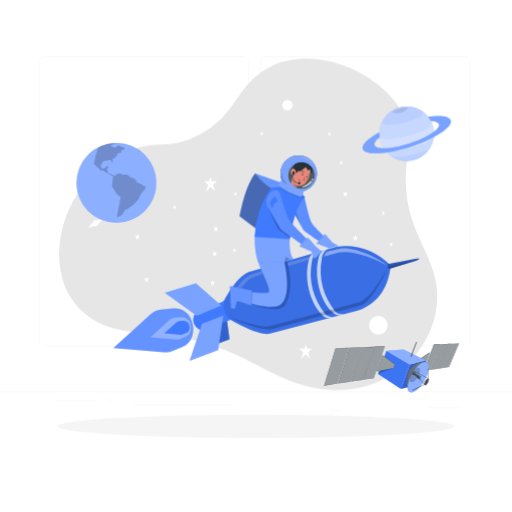
t = 0.00 s
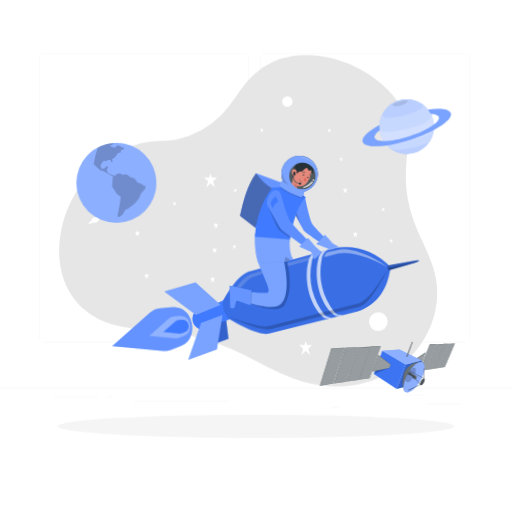
t = 1.05 s
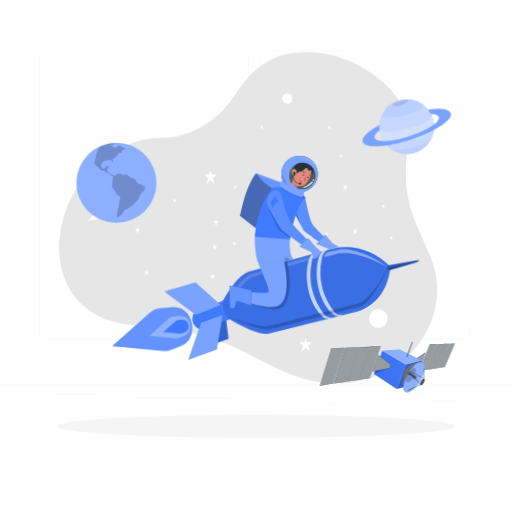
t = 1.95 s
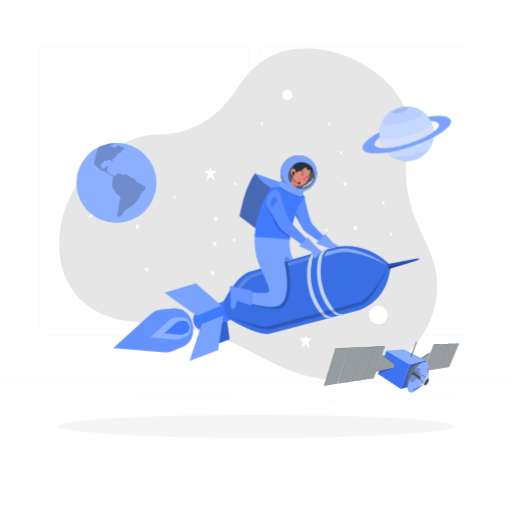
t = 3.00 s
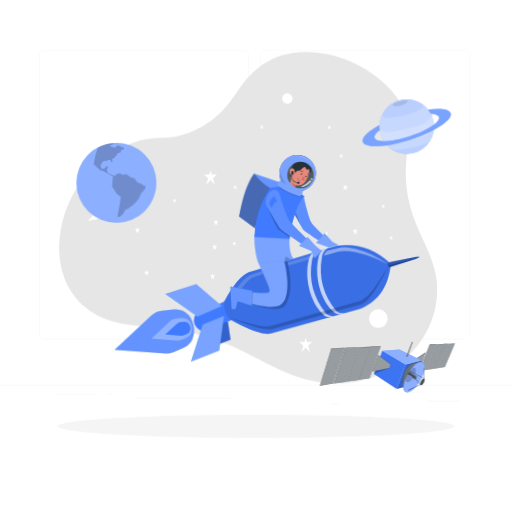
t = 4.05 s
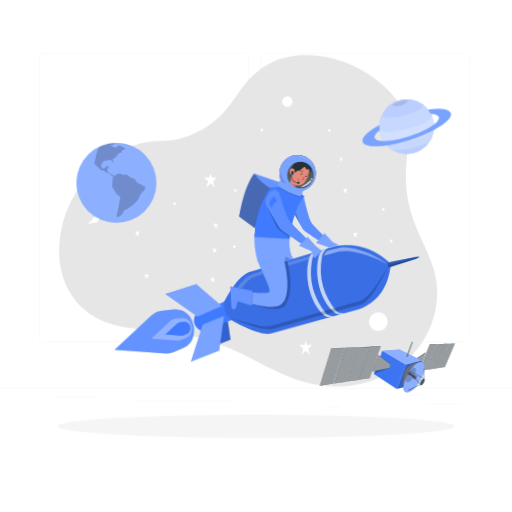
t = 4.95 s

The animated SVG that drew these frames (rendered in a browser with its animation timeline set to each time). Animation: 3 CSS @keyframes rules; one cycle of 6.00 s, repeats indefinitely.

<svg class="animated" id="freepik_stories-rocket" xmlns="http://www.w3.org/2000/svg" viewBox="0 0 500 500" version="1.1" xmlns:xlink="http://www.w3.org/1999/xlink" xmlns:svgjs="http://svgjs.com/svgjs"><style>svg#freepik_stories-rocket:not(.animated) .animable {opacity: 0;}svg#freepik_stories-rocket.animated #freepik--background-complete--inject-84 {animation: 6s Infinite  linear floating;animation-delay: 0s;}svg#freepik_stories-rocket.animated #freepik--Satelite--inject-84 {animation: 1.5s Infinite  linear shake;animation-delay: 0s;}svg#freepik_stories-rocket.animated #freepik--planet-2--inject-84 {animation: 3s Infinite  linear floating;animation-delay: 0s;}svg#freepik_stories-rocket.animated #freepik--planet-1--inject-84 {animation: 1.5s Infinite  linear wind;animation-delay: 0s;}svg#freepik_stories-rocket.animated #freepik--Character--inject-84 {animation: 6s Infinite  linear wind;animation-delay: 0s;}            @keyframes floating {                0% {                    opacity: 1;                    transform: translateY(0px);                }                50% {                    transform: translateY(-10px);                }                100% {                    opacity: 1;                    transform: translateY(0px);                }            }                    @keyframes shake {                10%, 90% {                    transform: translate3d(-1px, 0, 0);                  }                  20%, 80% {                    transform: translate3d(2px, 0, 0);                  }                  30%, 50%, 70% {                    transform: translate3d(-4px, 0, 0);                  }                  40%, 60% {                    transform: translate3d(4px, 0, 0);                  }            }                    @keyframes wind {                0% {                    transform: rotate( 0deg );                }                25% {                    transform: rotate( 1deg );                }                75% {                    transform: rotate( -1deg );                }            }        </style><g id="freepik--background-complete--inject-84" class="animable" style="transform-origin: 250px 228.23px;"><rect y="382.4" width="500" height="0.25" style="fill: rgb(235, 235, 235); transform-origin: 250px 382.525px;" id="elxjtk3ek1o2" class="animable"></rect><rect x="416.78" y="398.49" width="33.12" height="0.25" style="fill: rgb(235, 235, 235); transform-origin: 433.34px 398.615px;" id="elk21krguppmd" class="animable"></rect><rect x="322.53" y="401.21" width="8.69" height="0.25" style="fill: rgb(235, 235, 235); transform-origin: 326.875px 401.335px;" id="el4s5hhpbdur6" class="animable"></rect><rect x="396.59" y="389.21" width="19.19" height="0.25" style="fill: rgb(235, 235, 235); transform-origin: 406.185px 389.335px;" id="elu9r20msb4om" class="animable"></rect><rect x="52.46" y="390.89" width="43.19" height="0.25" style="fill: rgb(235, 235, 235); transform-origin: 74.055px 391.015px;" id="elx2sr1q7zn39" class="animable"></rect><rect x="104.56" y="390.89" width="6.33" height="0.25" style="fill: rgb(235, 235, 235); transform-origin: 107.725px 391.015px;" id="el3zjzgozouj3" class="animable"></rect><rect x="131.47" y="395.11" width="93.68" height="0.25" style="fill: rgb(235, 235, 235); transform-origin: 178.31px 395.235px;" id="elz4she4xz3zf" class="animable"></rect><path d="M237,337.8H43.91a5.71,5.71,0,0,1-5.7-5.71V60.66A5.71,5.71,0,0,1,43.91,55H237a5.71,5.71,0,0,1,5.71,5.71V332.09A5.71,5.71,0,0,1,237,337.8ZM43.91,55.2a5.46,5.46,0,0,0-5.45,5.46V332.09a5.46,5.46,0,0,0,5.45,5.46H237a5.47,5.47,0,0,0,5.46-5.46V60.66A5.47,5.47,0,0,0,237,55.2Z" style="fill: rgb(235, 235, 235); transform-origin: 140.46px 196.4px;" id="elzqx85ixaqoh" class="animable"></path><path d="M453.31,337.8H260.21a5.72,5.72,0,0,1-5.71-5.71V60.66A5.72,5.72,0,0,1,260.21,55h193.1A5.71,5.71,0,0,1,459,60.66V332.09A5.71,5.71,0,0,1,453.31,337.8ZM260.21,55.2a5.47,5.47,0,0,0-5.46,5.46V332.09a5.47,5.47,0,0,0,5.46,5.46h193.1a5.47,5.47,0,0,0,5.46-5.46V60.66a5.47,5.47,0,0,0-5.46-5.46Z" style="fill: rgb(235, 235, 235); transform-origin: 356.75px 196.4px;" id="el2ubakj6anpm" class="animable"></path><path d="M285.78,58.28A71.18,71.18,0,0,0,246.15,78c-11.55,11.4-18.68,26.57-30.25,38a89.07,89.07,0,0,1-41.46,23.21c-12.89,3.13-25.1.7-37.84,4.52a110.3,110.3,0,0,0-77.91,91c-2.39,17.54-.37,36,8,51.63A68.9,68.9,0,0,0,96,315c20.62,10.42,44.79,9.75,67.73,12.47A221.16,221.16,0,0,1,226,344.29c24.78,10.8,47.75,26.21,73.92,33,31.32,8.12,66.54,2.45,92.09-17.41s39.88-54.19,33.39-85.89c-4-19.45-15-36.67-21.63-55.36a129.66,129.66,0,0,1-7.34-50.16c.83-16.06,4.63-32.47.43-48-3.15-11.71-10.65-21.83-19.27-30.36C354.94,67.65,318.33,53.16,285.78,58.28Z" style="fill: rgb(230, 230, 230); transform-origin: 242.355px 219.058px;" id="elrlcwnmsx" class="animable"></path><polygon points="211.98 176.89 206.87 176.89 205.6 172.88 204.36 176.89 199.11 176.89 203.25 180.47 201.27 186.88 205.6 182.49 210.04 186.88 207.98 180.4 211.98 176.89" style="fill: rgb(255, 255, 255); transform-origin: 205.545px 179.88px;" id="elu5lzo8kv8o" class="animable"></polygon><polygon points="304.91 340.47 299.79 340.47 298.52 336.46 297.28 340.47 292.03 340.47 296.17 344.05 294.19 350.46 298.52 346.07 302.96 350.46 300.91 343.98 304.91 340.47" style="fill: rgb(255, 255, 255); transform-origin: 298.47px 343.46px;" id="el0qcoql0esylm" class="animable"></polygon><polygon points="212.38 246.62 210.19 246.62 209.65 244.9 209.12 246.62 206.87 246.62 208.64 248.15 207.8 250.89 209.65 249.02 211.55 250.89 210.67 248.12 212.38 246.62" style="fill: rgb(255, 255, 255); transform-origin: 209.625px 247.895px;" id="elthg95mb2xf" class="animable"></polygon><polygon points="349.7 231.33 347.51 231.33 346.97 229.61 346.44 231.33 344.19 231.33 345.96 232.86 345.12 235.6 346.97 233.72 348.87 235.6 347.99 232.83 349.7 231.33" style="fill: rgb(255, 255, 255); transform-origin: 346.945px 232.605px;" id="ellkgj8ee5jm8" class="animable"></polygon><polygon points="213.59 222.6 211.41 222.6 210.86 220.88 210.33 222.6 208.09 222.6 209.86 224.13 209.01 226.87 210.86 225 212.76 226.87 211.88 224.1 213.59 222.6" style="fill: rgb(255, 255, 255); transform-origin: 210.84px 223.875px;" id="elf97vu5he4cq" class="animable"></polygon><polygon points="136.92 230.01 134.73 230.01 134.19 228.3 133.66 230.01 131.41 230.01 133.18 231.54 132.34 234.29 134.19 232.41 136.09 234.29 135.21 231.52 136.92 230.01" style="fill: rgb(255, 255, 255); transform-origin: 134.165px 231.295px;" id="elchd0kw6oyt" class="animable"></polygon><polygon points="145.91 271.72 143.73 271.72 143.18 270 142.65 271.72 140.41 271.72 142.18 273.25 141.33 275.99 143.18 274.11 145.08 275.99 144.2 273.22 145.91 271.72" style="fill: rgb(255, 255, 255); transform-origin: 143.16px 272.995px;" id="elf9lp1e5ldyl" class="animable"></polygon><polygon points="339.87 188.27 337.68 188.27 337.14 186.55 336.61 188.27 334.36 188.27 336.13 189.8 335.29 192.54 337.14 190.67 339.04 192.54 338.16 189.77 339.87 188.27" style="fill: rgb(255, 255, 255); transform-origin: 337.115px 189.545px;" id="eli59o1jk6cfk" class="animable"></polygon><polygon points="323.62 129.86 322.04 129.86 321.65 128.61 321.26 129.86 319.64 129.86 320.92 130.96 320.31 132.94 321.65 131.59 323.02 132.94 322.38 130.94 323.62 129.86" style="fill: rgb(255, 255, 255); transform-origin: 321.63px 130.775px;" id="elm0x7ixdk2vs" class="animable"></polygon><polygon points="231.72 188.63 230.14 188.63 229.75 187.38 229.36 188.63 227.74 188.63 229.02 189.73 228.41 191.71 229.75 190.36 231.12 191.71 230.49 189.71 231.72 188.63" style="fill: rgb(255, 255, 255); transform-origin: 229.73px 189.545px;" id="eli2m253yq4yi" class="animable"></polygon><polygon points="172.42 201.41 170.84 201.41 170.44 200.17 170.06 201.41 168.44 201.41 169.72 202.51 169.11 204.5 170.44 203.14 171.81 204.5 171.18 202.5 172.42 201.41" style="fill: rgb(255, 255, 255); transform-origin: 170.43px 202.335px;" id="ell7f07soy3je" class="animable"></polygon><polygon points="257.68 129.71 256.1 129.71 255.71 128.47 255.32 129.71 253.7 129.71 254.98 130.81 254.37 132.79 255.71 131.44 257.08 132.79 256.44 130.79 257.68 129.71" style="fill: rgb(255, 255, 255); transform-origin: 255.69px 130.63px;" id="el6mt8bmpwtki" class="animable"></polygon><polygon points="376.29 206.99 374.71 206.99 374.32 205.75 373.93 206.99 372.31 206.99 373.59 208.1 372.98 210.08 374.32 208.72 375.69 210.08 375.05 208.08 376.29 206.99" style="fill: rgb(255, 255, 255); transform-origin: 374.3px 207.915px;" id="elqbwbrs0n587" class="animable"></polygon><polygon points="335.13 157.99 333.56 157.99 333.16 156.75 332.78 157.99 331.15 157.99 332.44 159.1 331.82 161.08 333.16 159.72 334.53 161.08 333.9 159.08 335.13 157.99" style="fill: rgb(255, 255, 255); transform-origin: 333.14px 158.915px;" id="elm7cattdfspo" class="animable"></polygon><polygon points="383.99 237.92 382.41 237.92 382.01 236.68 381.63 237.92 380.01 237.92 381.29 239.03 380.68 241.01 382.01 239.65 383.39 241.01 382.75 239 383.99 237.92" style="fill: rgb(255, 255, 255); transform-origin: 382px 238.845px;" id="el9fl9vaka3o5" class="animable"></polygon><polygon points="347.56 300.01 345.98 300.01 345.58 298.77 345.2 300.01 343.58 300.01 344.86 301.11 344.25 303.09 345.58 301.74 346.95 303.09 346.32 301.09 347.56 300.01" style="fill: rgb(255, 255, 255); transform-origin: 345.57px 300.93px;" id="eliy893p6sq5" class="animable"></polygon><polygon points="320.7 233.84 319.12 233.84 318.73 232.6 318.34 233.84 316.72 233.84 318 234.95 317.39 236.93 318.73 235.58 320.1 236.93 319.46 234.93 320.7 233.84" style="fill: rgb(255, 255, 255); transform-origin: 318.71px 234.765px;" id="ells4a1jywvug" class="animable"></polygon><polygon points="230.84 243.5 229.26 243.5 228.86 242.26 228.48 243.5 226.86 243.5 228.14 244.61 227.53 246.59 228.86 245.24 230.24 246.59 229.6 244.59 230.84 243.5" style="fill: rgb(255, 255, 255); transform-origin: 228.85px 244.425px;" id="eleklbb2vw0o" class="animable"></polygon><polygon points="159.52 319.29 157.33 319.29 156.79 317.57 156.25 319.29 154.01 319.29 155.78 320.82 154.94 323.56 156.79 321.68 158.69 323.56 157.81 320.79 159.52 319.29" style="fill: rgb(255, 255, 255); transform-origin: 156.765px 320.565px;" id="elgr889ipv39p" class="animable"></polygon><polygon points="342.62 368.64 340.44 368.64 339.89 366.93 339.36 368.64 337.11 368.64 338.89 370.17 338.04 372.91 339.89 371.04 341.79 372.91 340.91 370.14 342.62 368.64" style="fill: rgb(255, 255, 255); transform-origin: 339.865px 369.92px;" id="ely4c5h0dlv5b" class="animable"></polygon><polygon points="210.38 275.3 208.19 275.3 207.65 273.58 207.12 275.3 204.87 275.3 206.65 276.83 205.8 279.57 207.65 277.7 209.55 279.57 208.67 276.8 210.38 275.3" style="fill: rgb(255, 255, 255); transform-origin: 207.625px 276.575px;" id="el9z0hj6ncgb" class="animable"></polygon><g id="elfuxfp2hlqfw"><circle cx="369.47" cy="317.57" r="9.1" style="fill: rgb(255, 255, 255); transform-origin: 369.47px 317.57px; transform: rotate(-22.5deg);" class="animable"></circle></g><path d="M285.75,102.71a5.14,5.14,0,1,1-5.14-5.14A5.14,5.14,0,0,1,285.75,102.71Z" style="fill: rgb(255, 255, 255); transform-origin: 280.61px 102.71px;" id="ellryu2zgho8h" class="animable"></path><path d="M99.69,213.66,95.46,215a5.2,5.2,0,0,0-5.79,3.42l-3.27,3.05a.42.42,0,0,0,.41.71l4.24-1.28A5.17,5.17,0,0,0,97,217.47l3.16-3.06A.45.45,0,0,0,99.69,213.66Z" style="fill: rgb(255, 255, 255); transform-origin: 93.285px 217.914px;" id="elazztd5auwt" class="animable"></path></g><g id="freepik--Shadow--inject-84" class="animable" style="transform-origin: 250px 416.24px;"><ellipse id="freepik--path--inject-84" cx="250" cy="416.24" rx="193.89" ry="11.32" style="fill: rgb(245, 245, 245); transform-origin: 250px 416.24px;" class="animable"></ellipse></g><g id="freepik--Satelite--inject-84" class="animable" style="transform-origin: 382.3px 358.423px;"><polygon points="405.99 353.04 419.86 344.1 415.56 355.84 405.19 355.84 405.99 353.04" style="fill: rgb(38, 50, 56); transform-origin: 412.525px 349.97px;" id="elzxq0wlh9zur" class="animable"></polygon><g id="elt5j68b0bbwr"><polygon points="405.99 353.04 419.86 344.1 415.56 355.84 405.19 355.84 405.99 353.04" style="fill: rgb(255, 255, 255); opacity: 0.2; transform-origin: 412.525px 349.97px;" class="animable"></polygon></g><g id="eljlqyykj39z"><polygon points="406.27 353.17 419.71 344.51 415.56 355.84 405.44 355.84 406.27 353.17" style="fill: rgb(255, 255, 255); opacity: 0.4; transform-origin: 412.575px 350.175px;" class="animable"></polygon></g><polygon points="419.89 361.27 430.58 336.24 423.72 336.24 413.87 361.73 419.89 361.27" style="fill: rgb(38, 50, 56); transform-origin: 422.225px 348.985px;" id="ela9q5um30nsf" class="animable"></polygon><g id="elzfumsnyqhdp"><polygon points="419.89 361.27 430.58 336.24 423.72 336.24 413.87 361.73 419.89 361.27" style="fill: rgb(255, 255, 255); opacity: 0.2; transform-origin: 422.225px 348.985px;" class="animable"></polygon></g><g id="elc3l3hhmo4tf"><polygon points="419.89 361.27 430.49 336.45 423.83 336.45 414.08 361.71 419.89 361.27" style="fill: rgb(255, 255, 255); opacity: 0.4; transform-origin: 422.285px 349.08px;" class="animable"></polygon></g><polygon points="420.31 361.18 430.92 336.08 436.84 335.93 426.63 360.28 420.31 361.18" style="fill: rgb(38, 50, 56); transform-origin: 428.575px 348.555px;" id="elr997ew1l2l" class="animable"></polygon><g id="el85gi3bxvifs"><polygon points="420.31 361.18 430.92 336.08 436.84 335.93 426.63 360.28 420.31 361.18" style="fill: rgb(255, 255, 255); opacity: 0.2; transform-origin: 428.575px 348.555px;" class="animable"></polygon></g><g id="elhhssarwov26"><polygon points="420.43 361.16 431.08 336.24 436.78 336.08 426.63 360.28 420.43 361.16" style="fill: rgb(255, 255, 255); opacity: 0.4; transform-origin: 428.605px 348.62px;" class="animable"></polygon></g><polygon points="437.18 335.78 442.86 335.66 432.68 359.27 427 360.09 437.18 335.78" style="fill: rgb(38, 50, 56); transform-origin: 434.93px 347.875px;" id="elo0hnu5c7i0d" class="animable"></polygon><g id="eln3j6kc5a6oq"><polygon points="437.18 335.78 442.86 335.66 432.68 359.27 427 360.09 437.18 335.78" style="fill: rgb(255, 255, 255); opacity: 0.2; transform-origin: 434.93px 347.875px;" class="animable"></polygon></g><g id="elpvex0pkba8q"><polygon points="437.28 335.93 442.81 335.77 432.68 359.27 427.13 360.07 437.28 335.93" style="fill: rgb(255, 255, 255); opacity: 0.4; transform-origin: 434.97px 347.92px;" class="animable"></polygon></g><polygon points="443.22 335.66 448.2 335.51 438.42 358.44 432.98 359.24 443.22 335.66" style="fill: rgb(38, 50, 56); transform-origin: 440.59px 347.375px;" id="elatutc5ghoyd" class="animable"></polygon><g id="elh8li8ts03pi"><polygon points="443.22 335.66 448.2 335.51 438.42 358.44 432.98 359.24 443.22 335.66" style="fill: rgb(255, 255, 255); opacity: 0.2; transform-origin: 440.59px 347.375px;" class="animable"></polygon></g><g id="elzz5aq6pydo"><polygon points="443.33 335.77 448.17 335.59 438.42 358.44 433.14 359.21 443.33 335.77" style="fill: rgb(255, 255, 255); opacity: 0.4; transform-origin: 440.655px 347.4px;" class="animable"></polygon></g><polygon points="400.17 355.92 391.42 379.99 407.79 375.45 415.89 352.12 400.17 355.92" style="fill: rgb(64, 123, 255); transform-origin: 403.655px 366.055px;" id="elcp8bone22vs" class="animable"></polygon><g id="elqzw59ifm77g"><polygon points="400.17 355.92 391.42 379.99 407.79 375.45 415.89 352.12 400.17 355.92" style="opacity: 0.2; transform-origin: 403.655px 366.055px;" class="animable"></polygon></g><polygon points="377.32 342.56 400.17 355.92 391.42 379.99 369.15 365.19 377.32 342.56" style="fill: rgb(64, 123, 255); transform-origin: 384.66px 361.275px;" id="elr2u4rxnld3p" class="animable"></polygon><g id="elibdjmkfojvg"><polygon points="377.32 342.56 400.17 355.92 391.42 379.99 369.15 365.19 377.32 342.56" style="opacity: 0.05; transform-origin: 384.66px 361.275px;" class="animable"></polygon></g><polygon points="377.32 342.56 394.18 341.26 415.89 352.12 400.17 355.92 377.32 342.56" style="fill: rgb(64, 123, 255); transform-origin: 396.605px 348.59px;" id="ellfp06ftni2" class="animable"></polygon><g id="eln7ehvq68on"><polygon points="377.32 342.56 394.18 341.26 415.89 352.12 400.17 355.92 377.32 342.56" style="fill: rgb(255, 255, 255); opacity: 0.4; transform-origin: 396.605px 348.59px;" class="animable"></polygon></g><polygon points="406.42 333.64 407.06 333.97 401.63 348.56 400.82 348.31 406.42 333.64" style="fill: rgb(38, 50, 56); transform-origin: 403.94px 341.1px;" id="elo7tyhu1ov3g" class="animable"></polygon><g id="eljd70t62g31"><polygon points="406.42 333.64 406.67 333.77 401.09 348.39 400.82 348.31 406.42 333.64" style="fill: rgb(255, 255, 255); opacity: 0.4; transform-origin: 403.745px 341.015px;" class="animable"></polygon></g><g id="el71k797qhios"><polygon points="407.06 333.97 406.67 333.77 401.09 348.39 401.63 348.56 407.06 333.97" style="fill: rgb(255, 255, 255); opacity: 0.2; transform-origin: 404.075px 341.165px;" class="animable"></polygon></g><polygon points="327.66 339.96 316.4 376.58 329.36 374.56 340.79 339.48 327.66 339.96" style="fill: rgb(38, 50, 56); transform-origin: 328.595px 358.03px;" id="elx1jyvar6hl" class="animable"></polygon><g id="elhcgi46zvyna"><polygon points="327.66 339.96 316.4 376.58 329.36 374.56 340.79 339.48 327.66 339.96" style="fill: rgb(255, 255, 255); opacity: 0.2; transform-origin: 328.595px 358.03px;" class="animable"></polygon></g><g id="elbldafllvcek"><polygon points="327.86 340.17 316.68 376.54 329.36 374.56 340.69 339.77 327.86 340.17" style="fill: rgb(255, 255, 255); opacity: 0.4; transform-origin: 328.685px 358.155px;" class="animable"></polygon></g><polygon points="341.35 339.48 330.09 374.56 342.32 372.77 353.5 338.99 341.35 339.48" style="fill: rgb(38, 50, 56); transform-origin: 341.795px 356.775px;" id="el4l8fj9cl6iw" class="animable"></polygon><g id="el1cv1bi7puyl"><polygon points="341.35 339.48 330.09 374.56 342.32 372.77 353.5 338.99 341.35 339.48" style="fill: rgb(255, 255, 255); opacity: 0.2; transform-origin: 341.795px 356.775px;" class="animable"></polygon></g><g id="el86ip4eipcnk"><polygon points="341.56 339.77 330.38 374.51 342.32 372.77 353.44 339.2 341.56 339.77" style="fill: rgb(255, 255, 255); opacity: 0.4; transform-origin: 341.91px 356.855px;" class="animable"></polygon></g><polygon points="353.99 339 342.85 372.49 353.99 371.07 365.13 338.71 353.99 339" style="fill: rgb(38, 50, 56); transform-origin: 353.99px 355.6px;" id="el9tfh3zs6qoj" class="animable"></polygon><g id="eluhc55147u5n"><polygon points="353.99 339 342.85 372.49 353.99 371.07 365.13 338.71 353.99 339" style="fill: rgb(255, 255, 255); opacity: 0.2; transform-origin: 353.99px 355.6px;" class="animable"></polygon></g><g id="eltf02fkr169"><polygon points="354.14 339.2 343.15 372.45 353.99 371.07 365.03 338.99 354.14 339.2" style="fill: rgb(255, 255, 255); opacity: 0.4; transform-origin: 354.09px 355.72px;" class="animable"></polygon></g><polygon points="365.58 338.42 354.32 370.91 364.89 369.41 375.82 338.06 365.58 338.42" style="fill: rgb(38, 50, 56); transform-origin: 365.07px 354.485px;" id="elx93i0dgwfy" class="animable"></polygon><g id="elynm58e8hi8"><polygon points="365.58 338.42 354.32 370.91 364.89 369.41 375.82 338.06 365.58 338.42" style="fill: rgb(255, 255, 255); opacity: 0.2; transform-origin: 365.07px 354.485px;" class="animable"></polygon></g><g id="elyechww1has"><polygon points="365.7 338.63 354.57 370.88 364.89 369.41 375.75 338.26 365.7 338.63" style="fill: rgb(255, 255, 255); opacity: 0.4; transform-origin: 365.16px 354.57px;" class="animable"></polygon></g><polygon points="385.49 355.6 384.16 359.45 367.68 362.73 373.44 346.69 385.49 355.6" style="fill: rgb(38, 50, 56); transform-origin: 376.585px 354.71px;" id="el8j601jmmoh" class="animable"></polygon><g id="el9svj4aiqypb"><polygon points="385.49 355.6 384.16 359.45 367.68 362.73 373.44 346.69 385.49 355.6" style="fill: rgb(255, 255, 255); opacity: 0.2; transform-origin: 376.585px 354.71px;" class="animable"></polygon></g><g id="el6dq1gj1btow"><polygon points="385.37 355.92 384.16 359.45 367.98 362.67 373.56 347.01 385.37 355.92" style="fill: rgb(255, 255, 255); opacity: 0.4; transform-origin: 376.675px 354.84px;" class="animable"></polygon></g><path d="M416.25,353.81l-15.71,29.27c-4.2-2-4.23-13.91-1.1-20.75C403.31,355.69,411.9,352.43,416.25,353.81Z" style="fill: rgb(38, 50, 56); transform-origin: 406.737px 368.289px;" id="el5zrlue8yzo2" class="animable"></path><g id="elv32pcrzqfqp"><g style="opacity: 0.2; transform-origin: 399.943px 372.16px;" class="animable"><path d="M401.8,380.72l-.68,1.27c-3.89-3.67-3.56-14.19-1.68-19.66C396.48,374.06,401.8,380.72,401.8,380.72Z" id="eljycnj3gdir" class="animable" style="transform-origin: 399.943px 372.16px;"></path></g></g><g id="eldh57rfhd8mf"><g style="opacity: 0.3; transform-origin: 406.737px 368.289px;" class="animable"><path d="M416.25,353.81l-15.71,29.27c-4.2-2-4.23-13.91-1.1-20.75C403.31,355.69,411.9,352.43,416.25,353.81Z" style="fill: rgb(255, 255, 255); transform-origin: 406.737px 368.289px;" id="el5ekp08f3919" class="animable"></path></g></g><g id="elvy4zie2o3ob"><path d="M400.42,361.42c6.21-5.42,10.63-6.27,14.52-5.17l.63-1.18C410.76,354.47,406.27,355.63,400.42,361.42Z" style="fill: rgb(255, 255, 255); opacity: 0.2; transform-origin: 407.995px 358.174px;" class="animable"></path></g><path d="M402.33,364.87c-4.6,8-5.62,16-2.28,17.92s9.77-3,14.37-10.94,5.62-16,2.28-17.91S406.93,356.91,402.33,364.87Z" style="fill: rgb(64, 123, 255); transform-origin: 408.375px 368.366px;" id="elrwi3wvd6r1h" class="animable"></path><g id="elz6jsbqofx6"><path d="M402.33,364.87c-4.6,8-5.62,16-2.28,17.92s9.77-3,14.37-10.94,5.62-16,2.28-17.91S406.93,356.91,402.33,364.87Z" style="fill: rgb(255, 255, 255); opacity: 0.4; transform-origin: 408.375px 368.366px;" class="animable"></path></g><g id="elb0v1ldz49su"><path d="M402.35,364.57a29.63,29.63,0,0,0-2.21,4.94,3.14,3.14,0,0,0,1.12,3.67c1.6.92,4.69-1.43,6.9-5.25s2.7-7.68,1.1-8.61c-.94-.54-2.75-.19-4.06,1.31A26.32,26.32,0,0,0,402.35,364.57Z" style="opacity: 0.2; transform-origin: 405.069px 366.23px;" class="animable"></path></g><path d="M410.76,367.28l-4.18-1.69L404.21,363a2.48,2.48,0,0,0-1.71,2.77l3.22,1.06,3.2,3.61Z" style="fill: rgb(38, 50, 56); transform-origin: 406.614px 366.72px;" id="elst0nj6x5a2" class="animable"></path><g id="elx5gqeiwwcgf"><path d="M410.76,367.28l-4.18-1.69L404.21,363a2.48,2.48,0,0,0-1.71,2.77l3.22,1.06,3.2,3.61Z" style="fill: rgb(255, 255, 255); opacity: 0.2; transform-origin: 406.614px 366.72px;" class="animable"></path></g><path d="M409.17,368.49c-.51.89-.62,1.77-.25,2s1.08-.33,1.59-1.21.62-1.77.25-2S409.68,367.61,409.17,368.49Z" style="fill: rgb(38, 50, 56); transform-origin: 409.84px 368.885px;" id="elfwtpzdt4mw" class="animable"></path><g id="elygc4itgwyk"><path d="M409.17,368.49c-.51.89-.62,1.77-.25,2s1.08-.33,1.59-1.21.62-1.77.25-2S409.68,367.61,409.17,368.49Z" style="fill: rgb(255, 255, 255); opacity: 0.4; transform-origin: 409.84px 368.885px;" class="animable"></path></g><g id="eluxwtpe7yptl"><path d="M402.87,364.06a3.07,3.07,0,0,0-.37,1.75l3.22,1.06,3.2,3.61c-.4-.3-.12-1.5.34-2.13C409.26,368.35,408,367.56,402.87,364.06Z" style="opacity: 0.2; transform-origin: 405.874px 367.27px;" class="animable"></path></g><g id="elqz52v1n9tcs"><polygon points="410.48 367.25 406.47 365.74 403.98 363.13 403.82 363.19 406.4 365.77 410.25 367.33 410.48 367.25" style="fill: rgb(255, 255, 255); opacity: 0.2; transform-origin: 407.15px 365.23px;" class="animable"></polygon></g><g id="elcxfol1cfj8"><g style="opacity: 0.2; transform-origin: 409.94px 368.947px;" class="animable"><path d="M409.37,368.61c-.43.75-.53,1.51-.22,1.69s.93-.28,1.36-1,.53-1.51.22-1.7S409.8,367.85,409.37,368.61Z" id="el6dvkz45xbnc" class="animable" style="transform-origin: 409.94px 368.947px;"></path><g id="elh2ee3ivt526"><path d="M409.37,368.61c-.43.75-.53,1.51-.22,1.69s.93-.28,1.36-1,.53-1.51.22-1.7S409.8,367.85,409.37,368.61Z" style="opacity: 0.4; transform-origin: 409.94px 368.947px;" class="animable"></path></g></g></g><polygon points="402.75 380.94 402.95 381.26 414.41 375.67 414.26 375.37 402.75 380.94" style="fill: rgb(38, 50, 56); transform-origin: 408.58px 378.315px;" id="el1og8u68l0vf" class="animable"></polygon><g id="elllgct6v4cy"><polygon points="402.75 380.94 402.95 381.26 414.41 375.67 414.26 375.37 402.75 380.94" style="fill: rgb(255, 255, 255); opacity: 0.1; transform-origin: 408.58px 378.315px;" class="animable"></polygon></g><polygon points="417.71 359.69 418.01 359.69 418.33 369.73 417.93 369.73 417.71 359.69" style="fill: rgb(38, 50, 56); transform-origin: 418.02px 364.71px;" id="el95c9ddmroi4" class="animable"></polygon><g id="el2gw8wci8dko"><polygon points="417.71 359.69 418.01 359.69 418.33 369.73 417.93 369.73 417.71 359.69" style="fill: rgb(255, 255, 255); opacity: 0.1; transform-origin: 418.02px 364.71px;" class="animable"></polygon></g><polygon points="404.26 362.14 418.33 369.73 418.16 369.96 404 362.4 404.26 362.14" style="fill: rgb(38, 50, 56); transform-origin: 411.165px 366.05px;" id="el0wvlxd0z2l6k" class="animable"></polygon><g id="el8f92pfspmrs"><polygon points="404.26 362.14 418.33 369.73 418.16 369.96 404 362.4 404.26 362.14" style="fill: rgb(255, 255, 255); opacity: 0.1; transform-origin: 411.165px 366.05px;" class="animable"></polygon></g><polygon points="403.65 363.11 403.89 362.81 414.51 375.23 414.35 375.47 403.65 363.11" style="fill: rgb(38, 50, 56); transform-origin: 409.08px 369.14px;" id="elrefbhhd86cr" class="animable"></polygon><g id="ellayqzbf7ylq"><polygon points="403.65 363.11 403.89 362.81 414.51 375.23 414.35 375.47 403.65 363.11" style="fill: rgb(255, 255, 255); opacity: 0.1; transform-origin: 409.08px 369.14px;" class="animable"></polygon></g><path d="M415.1,372.19c-1,1.79-1.26,3.59-.51,4s2.2-.66,3.23-2.45,1.26-3.59.51-4S416.14,370.4,415.1,372.19Z" style="fill: rgb(38, 50, 56); transform-origin: 416.464px 372.965px;" id="el249y5ze5ja9" class="animable"></path><g id="eletl5qybf0x9"><path d="M415.1,372.19c-1,1.79-1.26,3.59-.51,4s2.2-.66,3.23-2.45,1.26-3.59.51-4S416.14,370.4,415.1,372.19Z" style="fill: rgb(255, 255, 255); opacity: 0.2; transform-origin: 416.464px 372.965px;" class="animable"></path></g><g id="elhw2dgw5lgfh"><path d="M415.38,372.35c-.93,1.61-1.13,3.22-.46,3.61s2-.6,2.9-2.2,1.13-3.23.46-3.62S416.31,370.74,415.38,372.35Z" style="opacity: 0.1; transform-origin: 416.596px 373.05px;" class="animable"></path></g><g id="elj49c5u2mnv"><polygon points="384.16 359.45 369.15 365.19 370.25 362.14 384.16 359.45" style="opacity: 0.2; transform-origin: 376.655px 362.32px;" class="animable"></polygon></g></g><g id="freepik--planet-2--inject-84" class="animable" style="transform-origin: 397.235px 130.63px;"><circle cx="397.23" cy="130.63" r="26.63" style="fill: rgb(64, 123, 255); transform-origin: 397.23px 130.63px;" id="elfmpxv2vocx" class="animable"></circle><g id="el75d2yrk3ujc"><circle cx="397.23" cy="130.63" r="26.63" style="fill: rgb(255, 255, 255); opacity: 0.4; transform-origin: 397.23px 130.63px;" class="animable"></circle></g><g id="elhe49g0qi38"><circle cx="397.23" cy="130.63" r="26.63" style="fill: rgb(255, 255, 255); opacity: 0.4; transform-origin: 397.23px 130.63px;" class="animable"></circle></g><g id="elk4mbcopmx8"><path d="M373.77,118c-.6,3,1.48,4.26,6.05,4a78.16,78.16,0,0,0,31.09-8.38c2.12-1.45,2.33-3.1,1.53-4.86,12.93,10.27,13.83,24,8.2,34.55a10.65,10.65,0,0,1-5.81,4.33,82.37,82.37,0,0,1-21.52,5.27c-6.83,1-10.84.55-12.38-1.23C369.28,142.65,368.3,128.8,373.77,118Z" style="fill: rgb(255, 255, 255); opacity: 0.2; transform-origin: 397.244px 131.096px;" class="animable"></path></g><g id="elrmfz1m1twv"><path d="M370.6,130.63A25.23,25.23,0,0,0,375,145c1.4,2,5.93,2.4,13,1.41a100.62,100.62,0,0,0,26.79-6.56c4.68-1.84,7.78-4.19,9.11-7.14a27,27,0,0,0-2.72-13.7c-.41,3.68-2.93,6.73-8,9a136.59,136.59,0,0,1-30.73,7.59C375.76,136.37,371.15,135.27,370.6,130.63Z" style="fill: rgb(255, 255, 255); opacity: 0.2; transform-origin: 397.279px 132.97px;" class="animable"></path></g><g id="elbd2rs43t3pl"><path d="M386.52,107.19a40.11,40.11,0,0,1,7.86-2.15c3.53-.36,4.14.24,3.75,1.17a12,12,0,0,1-3.66,2.56,22.22,22.22,0,0,1-6.7,1.73c-1.61.07-3.32.11-4.29-.63C383,109,384.44,108.08,386.52,107.19Z" style="opacity: 0.1; transform-origin: 390.81px 107.735px;" class="animable"></path></g><path d="M440.24,117.55c-1.33-4.1-10.08-5.25-22.29-3.64a23.65,23.65,0,0,1,2.82,4.26h0c4.37.17,7.26,1.21,7.89,3.14,1.54,4.77-11.27,13.19-28.62,18.8s-32.66,6.31-34.2,1.54c-.67-2,.94-4.47,4.78-7.35-.05,0,.27-.21.22-.18a27.24,27.24,0,0,1-.18-5c-11.14,5.94-17.78,12.13-16.43,16.29,2.12,6.53,23.09,5.59,46.85-2.11S442.36,124.08,440.24,117.55Z" style="fill: rgb(64, 123, 255); transform-origin: 397.235px 131.481px;" id="elo9wk96gu6p" class="animable"></path><g id="el3fo7jxv1wbn"><path d="M440.24,117.55c-1.33-4.1-10.08-5.25-22.29-3.64a23.65,23.65,0,0,1,2.82,4.26h0c4.37.17,7.26,1.21,7.89,3.14,1.54,4.77-11.27,13.19-28.62,18.8s-32.66,6.31-34.2,1.54c-.67-2,.94-4.47,4.78-7.35-.05,0,.27-.21.22-.18a27.24,27.24,0,0,1-.18-5c-11.14,5.94-17.78,12.13-16.43,16.29,2.12,6.53,23.09,5.59,46.85-2.11S442.36,124.08,440.24,117.55Z" style="fill: rgb(255, 255, 255); opacity: 0.3; transform-origin: 397.235px 131.481px;" class="animable"></path></g></g><g id="freepik--planet-1--inject-84" class="animable" style="transform-origin: 113.7px 178.56px;"><g id="elzv3nwdq8by"><circle cx="113.7" cy="178.56" r="39.01" style="fill: rgb(64, 123, 255); transform-origin: 113.7px 178.56px; transform: rotate(-45deg);" class="animable"></circle></g><g id="els1z5pso2aq"><circle cx="113.7" cy="178.56" r="39.01" style="fill: rgb(255, 255, 255); opacity: 0.4; transform-origin: 113.7px 178.56px; transform: rotate(-45deg);" class="animable"></circle></g><g id="elaqpxgl7xctk"><path d="M141.7,181.57l-.89.13a.81.81,0,0,1-.65-.18l-1.44-1.21a1.37,1.37,0,0,0-.2-.13l-4.2-1.81a.82.82,0,0,1-.35-.29l-2.37-3.35a1,1,0,0,0-.42-.35l-1.39-.64a.66.66,0,0,0-.2-.06l-1.47-.22a1.34,1.34,0,0,1-.56-.24l-3.12-2.36a.91.91,0,0,0-.43-.17l-2.29-.3a.83.83,0,0,0-.44.06l-.62.27a.84.84,0,0,1-.66,0l-2.73-1.26a.78.78,0,0,0-.52-.06l-2.42.54a.76.76,0,0,0-.39.24l-1,1.1a.72.72,0,0,1-.69.22l-2-.42-4.21-1.88-1.37-2.14a.79.79,0,0,1-.1-.56l.3-1.66,1-2.38a.14.14,0,0,0-.15-.2l-1.77.21a.73.73,0,0,0-.54.36l-.52.9a.86.86,0,0,1-.55.4l-2.42.54a.45.45,0,0,1-.54-.3l-.3-.91-.74-1.36a.71.71,0,0,1,0-.74l1.2-1.75.47-1.21a.77.77,0,0,1,.31-.38l1.59-1a.85.85,0,0,1,.54-.12l1.51.21a.69.69,0,0,0,.54-.15l.61-.48a.73.73,0,0,1,.38-.14l1.69-.12a.82.82,0,0,1,.4.08l.91.42a.52.52,0,0,1,.29.47V158a.48.48,0,0,0,.48.48h.27a.63.63,0,0,0,.62-.68l-.08-.7-.16-1.42a.66.66,0,0,1,.36-.67l1.62-.81,2.12-2.33,1.44-2.17,2.66-.83a.55.55,0,0,0,.39-.52v-1.3a.51.51,0,0,1,.39-.5l1.76-.43a.68.68,0,0,0,.39-.26l.73-1.08a.29.29,0,0,0-.14-.44l-3.21-1.18-2.35-1.14a.64.64,0,0,0-.64.05l-3,2.09a.74.74,0,0,1-.72.06l-2.17-1-1.63-.75a.18.18,0,0,1,0-.33l1.65-.55a.56.56,0,0,0,.2-.11L112,139.6A38.74,38.74,0,0,0,96,144a72.16,72.16,0,0,0-4.2,15.72.8.8,0,0,0,.25.68l6.14,5.88a.67.67,0,0,0,.4.18l2.28.25a.68.68,0,0,1,.32.11l8.8,5.29a.62.62,0,0,1,.31.61l-.85,8.89a1.45,1.45,0,0,0,.22.95l4.3,6.83a.93.93,0,0,0,.21.23l3.3,2.54a.56.56,0,0,1,.21.53l-1.18,7.22-2.25,11.15c.22,1.5,2.17.58,5-1.52l2.81-4.62,2.47-1,6.32-4.51,4.35-4.93,2.34-5.18a1.14,1.14,0,0,1,.15-.23l2.38-2.73,1.59-1.65a.83.83,0,0,0,.23-.56v-2.38A.17.17,0,0,0,141.7,181.57Z" style="opacity: 0.2; transform-origin: 116.847px 175.7px;" class="animable"></path></g><path d="M90.18,161.93v0h0Z" style="fill: rgb(255, 255, 255); transform-origin: 90.18px 161.93px;" id="el809jwllzyhx" class="animable"></path><path d="M147.73,177.55v0h0v0Z" style="fill: rgb(255, 255, 255); transform-origin: 147.73px 177.55px;" id="elcsvqbjk82e" class="animable"></path><path d="M150.31,174.26v0h0Z" style="fill: rgb(255, 255, 255); transform-origin: 150.31px 174.26px;" id="elhtdrjseof86" class="animable"></path><polygon points="150.31 174.21 150.31 174.2 150.31 174.2 150.31 174.21" style="fill: rgb(255, 255, 255); transform-origin: 150.31px 174.205px;" id="elbd6w7vbd48" class="animable"></polygon><path d="M131.08,147.84l-.05,0,0,0a.13.13,0,0,0,0-.06Z" style="fill: rgb(255, 255, 255); transform-origin: 131.055px 147.81px;" id="elfdn5j0vit68" class="animable"></path></g><g id="freepik--Character--inject-84" class="animable animator-active" style="transform-origin: 260.06px 248.353px;"><path d="M281.61,248.5c3.26,1.72,28.6,30.3,21.84,43.89-5,10-36.25,14.65-36.25,14.65l-3.85-8.53s22.88-8.1,24.23-11.65-24.36-22.45-24.36-22.45Z" style="fill: rgb(64, 123, 255); transform-origin: 283.906px 277.77px;" id="eluo2lu222cpq" class="animable"></path><g id="elhkkiek0p8g"><path d="M281.61,248.5c3.26,1.72,28.6,30.3,21.84,43.89-5,10-36.25,14.65-36.25,14.65l-3.85-8.53s22.88-8.1,24.23-11.65-24.36-22.45-24.36-22.45Z" style="fill: rgb(255, 255, 255); opacity: 0.3; transform-origin: 283.906px 277.77px;" class="animable"></path></g><g id="el0obbgu6zkrb9"><path d="M278.13,292.63c-.82,3.32-3.2,5.88-8.06,7.26l3,6.07-.62.13-4.74-9.2Z" style="opacity: 0.2; transform-origin: 272.92px 299.36px;" class="animable"></path></g><path d="M266.78,295l6.63,12.88-12.77,2.89a1.33,1.33,0,0,0-1,1.7l1.52,4.69a2,2,0,0,1-.85,2.27l-1,.6a1.37,1.37,0,0,1-1.84-.42l-11-16.61a.82.82,0,0,1,.42-1.23Z" style="fill: rgb(64, 123, 255); transform-origin: 259.872px 307.611px;" id="elc88pjtoxe5" class="animable"></path><g id="elut0x790gfph"><g style="opacity: 0.2; transform-origin: 259.872px 307.611px;" class="animable"><path d="M266.78,295l6.63,12.88-12.77,2.89a1.33,1.33,0,0,0-1,1.7l1.52,4.69a2,2,0,0,1-.85,2.27l-1,.6a1.37,1.37,0,0,1-1.84-.42l-11-16.61a.82.82,0,0,1,.42-1.23Z" style="fill: rgb(255, 255, 255); transform-origin: 259.872px 307.611px;" id="el9lchk72ldy7" class="animable"></path></g></g><g id="ellbiupujcyyh"><path d="M255,299A40.39,40.39,0,0,0,269.38,300l-2.6-5.05Z" style="opacity: 0.2; transform-origin: 262.19px 297.597px;" class="animable"></path></g><g id="el7yygu5bt2x4"><path d="M280.34,278.08l2.1,1.92c2.14-7.73-1.72-15.13-3-25l-1.85.52A101.08,101.08,0,0,1,280.34,278.08Z" style="opacity: 0.2; transform-origin: 280.332px 267.5px;" class="animable"></path></g><polygon points="224.16 331.24 206 338.21 202.6 311.5 220.54 304.31 224.16 331.24" style="fill: rgb(64, 123, 255); transform-origin: 213.38px 321.26px;" id="elien58ms6d2" class="animable"></polygon><g id="el91c0578nza"><polygon points="224.16 331.24 206 338.21 202.6 311.5 220.54 304.31 224.16 331.24" style="opacity: 0.2; transform-origin: 213.38px 321.26px;" class="animable"></polygon></g><path d="M212.72,305c10.81-22.13,21.65-38.08,32.57-40.2L328,241c19.84-3,37.74,2.86,53.59,18.18-2.93,24.86-15,37.91-32.32,44.09l-85.54,22.48C255.92,327.69,239.88,321.67,212.72,305Z" style="fill: rgb(64, 123, 255); transform-origin: 297.155px 283.17px;" id="elbl5d9s9w2yf" class="animable"></path><path d="M189.65,307.71,218.78,294c7.62,5,8.43,12.46,6.07,18.34l-29.56,9.73C188.94,318.29,187.64,314.13,189.65,307.71Z" style="fill: rgb(64, 123, 255); transform-origin: 207.401px 308.035px;" id="ele1pqpg67za" class="animable"></path><path d="M169.23,301.11l-11.91,1.07a17,17,0,0,0-9.87,4.31l-36.81,33.28L160.45,344a17,17,0,0,0,7.86-1.19l9.54-3.9a17,17,0,0,0,10.23-12.34l.38-1.86a17,17,0,0,0-.47-8.53l-1.08-3.37a17,17,0,0,0-3.23-5.83h0A17,17,0,0,0,169.23,301.11Z" style="fill: rgb(64, 123, 255); transform-origin: 149.718px 322.551px;" id="ellgrnpjizhum" class="animable"></path><g id="elws6qizi9kh"><path d="M169.23,301.11l-11.91,1.07a17,17,0,0,0-9.87,4.31l-36.81,33.28L160.45,344a17,17,0,0,0,7.86-1.19l9.54-3.9a17,17,0,0,0,10.23-12.34l.38-1.86a17,17,0,0,0-.47-8.53l-1.08-3.37a17,17,0,0,0-3.23-5.83h0A17,17,0,0,0,169.23,301.11Z" style="fill: rgb(255, 255, 255); opacity: 0.19; transform-origin: 149.718px 322.551px;" class="animable"></path></g><g id="elszcafj6s2z"><path d="M176.66,309.59l-6.07.55a8.65,8.65,0,0,0-5,2.19l-18.75,16.95,25.37,2.18a8.68,8.68,0,0,0,4-.61l4.86-2a8.66,8.66,0,0,0,5.21-6.29l.19-.95a8.63,8.63,0,0,0-.23-4.34l-.55-1.72a8.68,8.68,0,0,0-1.65-3h0A8.64,8.64,0,0,0,176.66,309.59Z" style="fill: rgb(255, 255, 255); opacity: 0.29; transform-origin: 166.742px 320.52px;" class="animable"></path></g><path d="M179,313.22l-3.8.34a5.44,5.44,0,0,0-3.14,1.38l-11.72,10.6,15.86,1.36a5.52,5.52,0,0,0,2.51-.38l3-1.24a5.42,5.42,0,0,0,3.25-3.94l.12-.59a5.42,5.42,0,0,0-.15-2.71l-.34-1.08a5.43,5.43,0,0,0-1-1.85h0A5.42,5.42,0,0,0,179,313.22Z" style="fill: rgb(64, 123, 255); transform-origin: 172.763px 320.059px;" id="elygywq3dm50l" class="animable"></path><g id="elb6kp59rh95"><path d="M212.72,305c10.81-22.13,21.65-38.08,33.23-40.39l82.65-23.76c19.19-2.85,37.09,3.05,52.94,18.37-2.93,24.86-15,37.91-32.32,44.09l-85.54,22.48C255.92,327.69,239.88,321.67,212.72,305Z" style="opacity: 0.1; transform-origin: 297.13px 283.142px;" class="animable"></path></g><path d="M189.65,307.71,218.78,294c-1.85,8.05,2.19,14.49,6.07,18.34l-29.56,9.73C188.94,318.29,187.64,314.13,189.65,307.71Z" style="fill: rgb(64, 123, 255); transform-origin: 206.814px 308.035px;" id="eln9hmenin7y" class="animable"></path><polygon points="185.14 352.34 212.97 341.71 218.01 308.16 197.18 316.18 185.14 352.34" style="fill: rgb(64, 123, 255); transform-origin: 201.575px 330.25px;" id="elujufik2a76" class="animable"></polygon><g id="elgeh7q44pri"><polygon points="185.14 352.34 212.97 341.71 218.01 308.16 197.18 316.18 185.14 352.34" style="fill: rgb(255, 255, 255); opacity: 0.3; transform-origin: 201.575px 330.25px;" class="animable"></polygon></g><polygon points="160.96 285.79 191.29 276.57 216.04 298.4 192.11 308.25 160.96 285.79" style="fill: rgb(64, 123, 255); transform-origin: 188.5px 292.41px;" id="elkwdqmetbdas" class="animable"></polygon><g id="el9dmznv77cpa"><polygon points="160.96 285.79 191.29 276.57 216.04 298.4 192.11 308.25 160.96 285.79" style="fill: rgb(255, 255, 255); opacity: 0.3; transform-origin: 188.5px 292.41px;" class="animable"></polygon></g><g id="elxv23d1j3t1"><path d="M315.33,244.67l4.18-1.2a12.15,12.15,0,0,0-5.23,8.68c-3.67,19.32,1.14,37,13.36,52.31,2,2.06,5.27,2.57,8.06,2.4l-3.58.94c-3.78.25-5.53-1-7.72-3-12.31-11.79-17.73-35.29-13.47-52.38C311.71,248.38,313.59,245.17,315.33,244.67Z" style="fill: rgb(255, 255, 255); opacity: 0.7; transform-origin: 322.596px 275.651px;" class="animable"></path></g><g id="el71tdwscmoe8"><path d="M305.8,247.41l4-1.15c-2.54,1.1-4.68,5.15-5.23,8.64-3.66,19.32,1.18,36.77,13.36,52.31,1.72,1.91,5.19,2.39,8,2.23l-3.74.95c-3.78.25-5.43-.65-7.48-2.82-12.31-11.79-17.74-35.29-13.48-52.38C301.83,251.16,304.61,247.75,305.8,247.41Z" style="fill: rgb(255, 255, 255); opacity: 0.7; transform-origin: 312.862px 278.345px;" class="animable"></path></g><path d="M378.75,257.93c-.77,2.07-.42,3.65,1.53,4.5l25.81-7.8c3.87-1.59,5.3-2.6-.46-1.87Z" style="fill: rgb(64, 123, 255); transform-origin: 393.925px 257.474px;" id="elyn7aiga6xe" class="animable"></path><g id="el3v8nb11mb2q"><path d="M378.75,257.93c-.77,2.07-.42,3.65,1.53,4.5l25.81-7.8c3.87-1.59,5.3-2.6-.46-1.87Z" style="opacity: 0.3; transform-origin: 393.925px 257.474px;" class="animable"></path></g><g id="elp6e8kt9zpsj"><path d="M222.44,309.57c16.57,6,35.21,14.07,43.12,11.69L350,298.81c11.13-1.65,21.36-23.3,29.08-37.18-9,12.78-18.1,31.61-31.33,34.33L265.56,318C256,321.17,237.79,313.59,222.44,309.57Z" style="opacity: 0.2; transform-origin: 300.76px 291.659px;" class="animable"></path></g><g id="elkpenfg7tjzj"><path d="M319.52,245.56a8,8,0,0,0-3.11,4.95l14-3.88c13.19-2.87,36.45,5.83,48,13-10-8.88-34.82-19.62-47-16.69Z" style="fill: rgb(255, 255, 255); opacity: 0.4; transform-origin: 347.41px 251.039px;" class="animable"></path></g><g id="el01oqw3tx69f8"><polygon points="378.65 261.02 379.77 262.17 409.21 253.12 378.65 261.02" style="opacity: 0.3; transform-origin: 393.93px 257.645px;" class="animable"></polygon></g><g id="elqucdd8b89p8"><path d="M274.07,256.53l-.72,39.88-28.15.15c14.67,5.65,29.3,7.34,33.11,1.65,6.59-11,6.3-26.14,2-43.49Z" style="opacity: 0.2; transform-origin: 264.31px 278.224px;" class="animable"></path></g><g id="elywg4ua4bld"><path d="M280.77,256.48l22.32-6.24a8.35,8.35,0,0,0-1.62,3.74l-20,5.68Z" style="fill: rgb(230, 230, 230); opacity: 0.2; transform-origin: 291.93px 254.95px;" class="animable"></path></g><g id="elbosmi6t0v7v"><path d="M255.57,264.68l-11.31,3.61a23,23,0,0,0-7,5.15l-6.12,7.09,4.21.92,5.08-5.92a17.28,17.28,0,0,1,5.57-4.28l10.79-3.83Z" style="fill: rgb(224, 224, 224); opacity: 0.2; transform-origin: 243.965px 273.065px;" class="animable"></path></g><path d="M233.89,211l15.18,11.66,24.47,3.12,15.17-35.08-7.15-9.84-32.49-11.61C240.9,180.87,237.08,195.32,233.89,211Z" style="fill: rgb(64, 123, 255); transform-origin: 261.3px 197.515px;" id="elw777hxpgz8" class="animable"></path><g id="elrgqz69pse3i"><path d="M233.89,211l15.18,11.66,24.47,3.12,15.17-35.08-7.15-9.84-32.49-11.61C242,179.45,237.06,193.65,233.89,211Z" style="fill: rgb(255, 255, 255); opacity: 0.2; transform-origin: 261.3px 197.515px;" class="animable"></path></g><g id="elvduiivuu5ca"><path d="M233.89,211l15.18,11.65,15.71-38.82c-5.08-2.91-10.31-7.71-15.71-14.58C242.71,177.59,237.72,191.83,233.89,211Z" style="opacity: 0.3; transform-origin: 249.335px 195.95px;" class="animable"></path></g><path d="M275.41,248.53c2.06,3,10.82,40.31-1.56,49.09-9.1,6.45-38.87-4.23-38.87-4.23l.63-9.34s24,3.69,26.87,1.2-10.16-25.2-10.85-31.3S275.41,248.53,275.41,248.53Z" style="fill: rgb(64, 123, 255); transform-origin: 257.661px 274.099px;" id="elsm2d1laoibg" class="animable"></path><g id="ellyg5xf6mwtn"><path d="M275.41,248.53c2.06,3,10.82,40.31-1.56,49.09-9.1,6.45-38.87-4.23-38.87-4.23l.63-9.34s24,3.69,26.87,1.2-10.16-25.2-10.85-31.3S275.41,248.53,275.41,248.53Z" style="fill: rgb(255, 255, 255); opacity: 0.3; transform-origin: 257.661px 274.099px;" class="animable"></path></g><path d="M246.06,283.75l-.92,14.45-12.45-4.07a1.32,1.32,0,0,0-1.7,1l-1.1,4.8a2,2,0,0,1-1.9,1.51h-1.16a1.37,1.37,0,0,1-1.37-1.3l-.92-19.91a.82.82,0,0,1,1-.84Z" style="fill: rgb(64, 123, 255); transform-origin: 235.3px 290.405px;" id="el5gdsy4l9wjb" class="animable"></path><path d="M297.11,191.64s4.55,22.27,7.66,26.74,19,19.47,19,19.47l-1.5,4.66s-23.86-15.31-25.5-17.46S284,202,284,202Z" style="fill: rgb(64, 123, 255); transform-origin: 303.885px 217.075px;" id="ela0b4vewsqi" class="animable"></path><path d="M304.77,166.76s-1.3,6.33-6.2,7.72.08-12.18.08-12.18l4.48-1.1Z" style="fill: rgb(38, 50, 56); transform-origin: 300.591px 167.89px;" id="eluaweqqcfgwi" class="animable"></path><g id="eltq23l4s56gq"><circle cx="291.59" cy="169.54" r="17.8" style="fill: rgb(38, 50, 56); transform-origin: 291.59px 169.54px; transform: rotate(-45deg);" class="animable"></circle></g><g id="eluhbhr6ugxh"><circle cx="291.59" cy="169.54" r="17.8" style="fill: rgb(255, 255, 255); opacity: 0.2; transform-origin: 291.59px 169.54px; transform: rotate(-45deg);" class="animable"></circle></g><g id="elj7zj76o3jb8"><path d="M296,183.27a14.8,14.8,0,0,0,9.18-6l-1.37-.81a24.17,24.17,0,0,1-8.84,6Z" style="fill: rgb(255, 255, 255); opacity: 0.7; transform-origin: 300.075px 179.865px;" class="animable"></path></g><g id="el5y3n1wxcjlq"><path d="M305.65,176.33l-1.42-.67a2.81,2.81,0,0,0,.65-1.3l1.33.68A2.19,2.19,0,0,1,305.65,176.33Z" style="fill: rgb(255, 255, 255); opacity: 0.7; transform-origin: 305.22px 175.345px;" class="animable"></path></g><path d="M278.33,182.74c-1,3.67,9.56,8.83,13.26,5.16-2-1.51-2.52-3.09-2.27-4.63a7.1,7.1,0,0,1,1.09-2.61,12.76,12.76,0,0,1,.92-1.3l-4.5-9.32C285.9,174.14,283.82,183.4,278.33,182.74Z" style="fill: rgb(228, 137, 123); transform-origin: 284.927px 179.6px;" id="eluqigijnkcd9" class="animable"></path><g id="elfmsy6wjsv5c"><path d="M286.71,174.4c-2,4.57,1,7.69,2.61,8.87a7.1,7.1,0,0,1,1.09-2.61Z" style="opacity: 0.2; isolation: isolate; transform-origin: 288.228px 178.835px;" class="animable"></path></g><path d="M285.22,176.16a7,7,0,0,0,6.65,5.35,7.83,7.83,0,0,0,5.47-1.89,6.43,6.43,0,0,0,.6-.57c3.54-3.76,7-11.33,3.36-16a7.63,7.63,0,0,0-12.94,1.39C285.87,169.46,284.18,172.29,285.22,176.16Z" style="fill: rgb(228, 137, 123); transform-origin: 293.878px 170.797px;" id="elk5btvnuur" class="animable"></path><path d="M294.94,170a.69.69,0,0,0,.05,1c.27.15.66,0,.88-.45s.2-.83-.06-1S295.17,169.63,294.94,170Z" style="fill: rgb(38, 50, 56); transform-origin: 295.385px 170.276px;" id="el4j8aqymcxbh" class="animable"></path><path d="M299.39,172.59a.71.71,0,0,0,.06,1c.26.14.65-.06.88-.45s.2-.84-.06-1S299.61,172.21,299.39,172.59Z" style="fill: rgb(38, 50, 56); transform-origin: 299.849px 172.862px;" id="elxo53gzh7fzo" class="animable"></path><path d="M297.87,172a15.79,15.79,0,0,0-.05,4.45,2.63,2.63,0,0,1-2.1-.73Z" style="fill: rgb(222, 87, 83); transform-origin: 296.795px 174.232px;" id="elq1pzl52owz" class="animable"></path><path d="M294.38,167.8a.28.28,0,0,0,.28,0,2.13,2.13,0,0,1,1.92.08.27.27,0,0,0,.3-.44h0a2.64,2.64,0,0,0-2.43-.13.27.27,0,0,0-.15.35h0A.44.44,0,0,0,294.38,167.8Z" style="fill: rgb(38, 50, 56); transform-origin: 295.622px 167.49px;" id="elq8k0vb15gvm" class="animable"></path><path d="M293.91,177.36h0a4.09,4.09,0,0,1-2.5-2.83.15.15,0,0,1,.12-.17.14.14,0,0,1,.16.11h0A3.94,3.94,0,0,0,294,177.1a.13.13,0,0,1,.08.17v0a.14.14,0,0,1-.18.08Z" style="fill: rgb(38, 50, 56); transform-origin: 292.748px 175.859px;" id="el187kmrc30xf" class="animable"></path><path d="M302.19,172.15a.22.22,0,0,0,.13.08.26.26,0,0,0,.29-.24h0a2.64,2.64,0,0,0-.93-2.25.26.26,0,0,0-.37.05h0a.27.27,0,0,0,.06.37h0a2.19,2.19,0,0,1,.7,1.8A.28.28,0,0,0,302.19,172.15Z" style="fill: rgb(38, 50, 56); transform-origin: 301.941px 170.958px;" id="elnip4gilmnq7" class="animable"></path><path d="M285.14,167.4c1.1-4.94,2.87-8.55,4.64-9.37s6.15,5.24,6.15,5.24a2,2,0,0,0-3.28,1.16c-.23,2.2-2.74,4.52-4.74,4.94,0,0,.37-.82-.4-1s-2.71,4.1-2.41,6.76C285.1,175.15,284,172.34,285.14,167.4Z" style="fill: rgb(38, 50, 56); transform-origin: 290.276px 166.542px;" id="elfpeq837u26b" class="animable"></path><path d="M284,167.23a5.31,5.31,0,0,0,1.31,3.84c1.23,1.39,2.86.53,3.36-1.17.43-1.51.34-4.09-1.32-4.84A2.37,2.37,0,0,0,284,167.23Z" style="fill: rgb(228, 137, 123); transform-origin: 286.439px 168.306px;" id="eljbzwlze0pge" class="animable"></path><path d="M288.24,160.41s3.45-4,10.18-3.46c8.23.69,7.13,12.1,5.73,12.59-1.09.18-.24-4.83-1.41-4.36-.9.67-.9,1.2-1.84,1.11-.53,0-1.16-1.18-1.79-2.43-1.23-1.28-4.05,2.82-6.14,3.67C291.07,167,289.48,163,288.24,160.41Z" style="fill: rgb(38, 50, 56); transform-origin: 296.682px 163.222px;" id="el65piu6s2cs7" class="animable"></path><path d="M248.87,228.54c-.58,9.46.63,21.45,3.6,28.57l25.14-1.58,8.83-2.56c-1.66-1.71-5.45-10.72-2.87-24.84Z" style="fill: rgb(64, 123, 255); transform-origin: 267.584px 242.62px;" id="el1ht7sespkm" class="animable"></path><g id="el606any3istj"><g style="opacity: 0.3; transform-origin: 267.584px 242.62px;" class="animable"><path d="M248.87,228.54c-.58,9.46.63,21.45,3.6,28.57l25.14-1.58,8.83-2.56c-1.86-2-5.3-10.71-2.87-24.84Z" style="fill: rgb(255, 255, 255); transform-origin: 267.584px 242.62px;" id="elec1jj0t632j" class="animable"></path></g></g><g id="elbe53501v4k"><polygon points="277.61 255.53 279 250.72 283.91 253.71 277.61 255.53" style="opacity: 0.2; transform-origin: 280.76px 253.125px;" class="animable"></polygon></g><path d="M286.71,170.61l-.32,2.34a4.22,4.22,0,0,0,.26,2.14l.15.37a4.21,4.21,0,0,0,3.27,2.6l1.51.23V179l-2-.38a4.23,4.23,0,0,1-3.1-2.53l-.35-.85a4.23,4.23,0,0,1-.24-2.41l.45-2.34Z" style="fill: rgb(38, 50, 56); transform-origin: 288.696px 174.745px;" id="elhb9cp5we2cg" class="animable"></path><g id="elhjdqkqof5pc"><path d="M286.71,170.61l-.32,2.34a4.22,4.22,0,0,0,.26,2.14l.15.37a4.21,4.21,0,0,0,3.27,2.6l1.51.23V179l-2-.38a4.23,4.23,0,0,1-3.1-2.53l-.35-.85a4.23,4.23,0,0,1-.24-2.41l.45-2.34Z" style="fill: rgb(255, 255, 255); opacity: 0.2; transform-origin: 288.696px 174.745px;" class="animable"></path></g><rect x="291.08" y="177.87" width="2.23" height="1.88" rx="0.58" style="fill: rgb(38, 50, 56); transform-origin: 292.195px 178.81px;" id="elab01rj96ae" class="animable"></rect><rect x="285.56" y="167.48" width="2.05" height="3.45" rx="0.63" style="fill: rgb(38, 50, 56); transform-origin: 286.585px 169.205px;" id="elvkndu8adft" class="animable"></rect><g id="eluosb6rzsfd"><path d="M297.11,191.64s4.55,22.27,7.66,26.74,19.71,20.15,19.71,20.15l-2.83,3.54s-23.22-14.87-24.86-17S284,202,284,202Z" style="fill: rgb(255, 255, 255); opacity: 0.15; transform-origin: 304.24px 216.855px;" class="animable"></path></g><g id="el8nan8hn7hyf"><polygon points="289.28 207.41 292.94 218.47 288.35 210.11 289.28 207.41" style="opacity: 0.2; transform-origin: 290.645px 212.94px;" class="animable"></polygon></g><path d="M248.69,231.49,283,233.67s4-31.33,15-41.37l-5.65-4.65-15-5.2s-7.66-.21-12.16.75a46.84,46.84,0,0,0-3.8,5.42,80.14,80.14,0,0,0-5.84,11.52A93.27,93.27,0,0,0,248.69,231.49Z" style="fill: rgb(64, 123, 255); isolation: isolate; transform-origin: 273.345px 208.05px;" id="ele2pgrrfceed" class="animable"></path><g id="el0d6ljipjwfkq"><path d="M283.2,232.28l-11-7.8c-2-1.92-7.58-15.31-11.76-24.18l23.44,28.24Z" style="opacity: 0.2; transform-origin: 272.16px 216.29px;" class="animable"></path></g><g id="el84aj4k5u64p"><path d="M271.93,182.5h1.26l22.3,7.74.93.76h0a3,3,0,0,1-1.54,1.65l-1.29.62C285.41,190.29,277.79,187.43,271.93,182.5Z" style="fill: rgb(38, 50, 56); opacity: 0.2; transform-origin: 284.175px 187.885px;" class="animable"></path></g><path d="M273.64,189.64s6.21,21.65,9.32,26.12,24.13,25.05,24.13,25.05l-3.36,3.79s-27.91-18.71-29.55-20.86-13.58-22.81-13.58-22.81C257.4,192.12,269,178.38,273.64,189.64Z" style="fill: rgb(64, 123, 255); transform-origin: 283.57px 214.999px;" id="el5pxvg0o8lmd" class="animable"></path><g id="elmoyux90evn"><path d="M273.64,189.64s6.21,21.65,9.32,26.12,24.13,25.05,24.13,25.05l-3.36,3.79s-27.91-18.71-29.55-20.86-13.58-22.81-13.58-22.81C257.4,192.12,269,178.38,273.64,189.64Z" style="fill: rgb(255, 255, 255); opacity: 0.15; transform-origin: 283.57px 214.999px;" class="animable"></path></g><path d="M263.57,198.93l2.28,4.68c1-3.76,2.8-6,5.48-6.62l-2.66-5.35A11.79,11.79,0,0,0,263.57,198.93Z" style="fill: rgb(64, 123, 255); transform-origin: 267.45px 197.625px;" id="elsk9np8pe03" class="animable"></path><g id="elxjvnambh4e"><g style="opacity: 0.2; transform-origin: 235.3px 290.405px;" class="animable"><path d="M246.06,283.75l-.92,14.45-12.45-4.07a1.32,1.32,0,0,0-1.7,1l-1.1,4.8a2,2,0,0,1-1.9,1.51h-1.16a1.37,1.37,0,0,1-1.37-1.3l-.92-19.91a.82.82,0,0,1,1-.84Z" style="fill: rgb(255, 255, 255); transform-origin: 235.3px 290.405px;" id="el5xu06fn44m" class="animable"></path></g></g><path d="M300.56,231.88l-8.35,8.46,11.73,5.31,2.7,6.15a.78.78,0,0,0,1.26.24l5.83-5.74a.72.72,0,0,0-.05-1.08l-5.45-4.53Z" style="fill: rgb(64, 123, 255); transform-origin: 303.08px 242.072px;" id="els83r2swswb8" class="animable"></path><g id="elgz3zljo5s6"><path d="M300.56,231.88l-8.35,8.46,11.73,5.31,2.7,6.15a.78.78,0,0,0,1.26.24l5.83-5.74a.72.72,0,0,0-.05-1.08l-5.45-4.53Z" style="fill: rgb(255, 255, 255); opacity: 0.3; transform-origin: 303.08px 242.072px;" class="animable"></path></g><path d="M308.92,237.79l8.36-9.25,7.42,8.57,5.09,2.58a.59.59,0,0,1,.23.83l-.14.24-8.64,2.2-.62-.74Z" style="fill: rgb(64, 123, 255); transform-origin: 319.513px 235.75px;" id="ell0zj4zr3bn" class="animable"></path><g id="el5tj3fh7m94y"><g style="opacity: 0.3; transform-origin: 319.513px 235.75px;" class="animable"><path d="M308.92,237.79l8.36-9.25,7.42,8.57,5.09,2.58a.59.59,0,0,1,.23.83l-.14.24-8.64,2.2-.62-.74Z" style="fill: rgb(255, 255, 255); transform-origin: 319.513px 235.75px;" id="elosknb5qu0y" class="animable"></path></g></g><path d="M309.39,169.54A17.8,17.8,0,1,0,275.44,177l-.72-.58c-1.72,1-2.62,2.69-2.56,5.24a63.75,63.75,0,0,0,21.7,10.58,7.36,7.36,0,0,0,2.56-5.24l-.75-.16A17.8,17.8,0,0,0,309.39,169.54Zm-15,14.81a12.93,12.93,0,1,1,12.93-12.93A12.92,12.92,0,0,1,294.43,184.35Z" style="fill: rgb(64, 123, 255); transform-origin: 290.774px 171.978px;" id="elmn17ehzmaj" class="animable"></path><g id="eloneiw53wdlo"><path d="M309.39,169.54A17.8,17.8,0,1,0,275.44,177l-.72-.58c-1.72,1-2.62,2.69-2.56,5.24a63.75,63.75,0,0,0,21.7,10.58,7.36,7.36,0,0,0,2.56-5.24l-.75-.16A17.8,17.8,0,0,0,309.39,169.54Zm-15,14.81a12.93,12.93,0,1,1,12.93-12.93A12.92,12.92,0,0,1,294.43,184.35Z" style="fill: rgb(255, 255, 255); opacity: 0.3; transform-origin: 290.774px 171.978px;" class="animable"></path></g><g id="elrcvll11wvq9"><path d="M276.18,177.38l5.38,3.48c-4-2.9-6.29-7.14-6.73-12.91A16.72,16.72,0,0,0,276.18,177.38Z" style="opacity: 0.2; transform-origin: 278.105px 174.405px;" class="animable"></path></g><g id="elyy5hldkl4y"><path d="M296,154.14a18.14,18.14,0,0,1,12,10.69,19.17,19.17,0,0,0-10.15-11.19Z" style="fill: rgb(255, 255, 255); opacity: 0.2; transform-origin: 302px 159.235px;" class="animable"></path></g><g id="eluojqq3fesu"><path d="M296.79,153.22l-1.77.7-1.54-.28.4-1.21A6.32,6.32,0,0,1,296.79,153.22Z" style="fill: rgb(255, 255, 255); opacity: 0.2; transform-origin: 295.135px 153.175px;" class="animable"></path></g><g id="elbgjtbryzb9a"><polygon points="245.95 285.38 245.19 296.51 245.82 296.68 246.67 285.45 245.95 285.38" style="fill: rgb(38, 50, 56); opacity: 0.2; transform-origin: 245.93px 291.03px;" class="animable"></polygon></g></g><defs>     <filter id="active" height="200%">         <feMorphology in="SourceAlpha" result="DILATED" operator="dilate" radius="2"></feMorphology>                <feFlood flood-color="#32DFEC" flood-opacity="1" result="PINK"></feFlood>        <feComposite in="PINK" in2="DILATED" operator="in" result="OUTLINE"></feComposite>        <feMerge>            <feMergeNode in="OUTLINE"></feMergeNode>            <feMergeNode in="SourceGraphic"></feMergeNode>        </feMerge>    </filter>    <filter id="hover" height="200%">        <feMorphology in="SourceAlpha" result="DILATED" operator="dilate" radius="2"></feMorphology>                <feFlood flood-color="#ff0000" flood-opacity="0.5" result="PINK"></feFlood>        <feComposite in="PINK" in2="DILATED" operator="in" result="OUTLINE"></feComposite>        <feMerge>            <feMergeNode in="OUTLINE"></feMergeNode>            <feMergeNode in="SourceGraphic"></feMergeNode>        </feMerge>            <feColorMatrix type="matrix" values="0   0   0   0   0                0   1   0   0   0                0   0   0   0   0                0   0   0   1   0 "></feColorMatrix>    </filter></defs></svg>